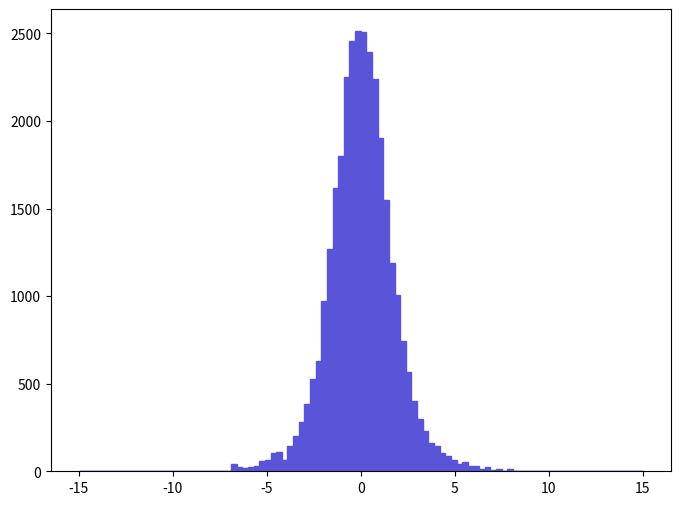

Generate this figure with matplotlib: (Note: this script raises an exception after producing the figure.)
def selection_8():

    # Library import
    import numpy
    import matplotlib
    import matplotlib.pyplot   as plt
    import matplotlib.gridspec as gridspec

    # Library version
    matplotlib_version = matplotlib.__version__
    numpy_version      = numpy.__version__

    # Histo binning
    xBinning = numpy.linspace(-15.0,15.0,101,endpoint=True)

    # Creating data sequence: middle of each bin
    xData = numpy.array([-14.85,-14.55,-14.25,-13.95,-13.65,-13.35,-13.05,-12.75,-12.45,-12.15,-11.85,-11.55,-11.25,-10.95,-10.65,-10.35,-10.05,-9.75,-9.45,-9.15,-8.85,-8.55,-8.25,-7.95,-7.65,-7.35,-7.05,-6.75,-6.45,-6.15,-5.85,-5.55,-5.25,-4.95,-4.65,-4.35,-4.05,-3.75,-3.45,-3.15,-2.85,-2.55,-2.25,-1.95,-1.65,-1.35,-1.05,-0.75,-0.45,-0.15,0.15,0.45,0.75,1.05,1.35,1.65,1.95,2.25,2.55,2.85,3.15,3.45,3.75,4.05,4.35,4.65,4.95,5.25,5.55,5.85,6.15,6.45,6.75,7.05,7.35,7.65,7.95,8.25,8.55,8.85,9.15,9.45,9.75,10.05,10.35,10.65,10.95,11.25,11.55,11.85,12.15,12.45,12.75,13.05,13.35,13.65,13.95,14.25,14.55,14.85])

    # Creating weights for histo: y9_sdETA_0
    y9_sdETA_0_weights = numpy.array([0.0,0.0,0.0,0.0,0.0,0.0,0.0,0.0,0.0,0.0,0.0,0.0,0.0,0.0,0.0,0.0,0.0,0.0,0.0,0.0,0.0,0.0,0.0,3.14401933085,0.0,3.14401933085,3.14401933085,40.8722417011,25.1521570468,18.8641167851,25.1521570468,28.2961771777,56.5923623554,66.0244027479,106.896644449,110.04068458,66.0244027479,144.624886019,201.217248375,279.817731646,386.714416095,525.051221852,631.948026301,974.646040564,1270.18405286,1619.17006739,1801.52327498,2251.11809369,2455.4793022,2512.07170455,2508.92770442,2392.59889958,2241.6860933,1902.13167917,1550.00166451,1188.43924946,1009.230442,741.988430881,565.923623554,399.290456618,298.681852431,232.657449683,160.345006674,144.624886019,106.896644449,88.0325636639,62.8804026171,44.0162818319,53.4483222245,28.2961771777,31.4401933085,15.7200966543,25.1521570468,6.28804026171,12.5760765234,3.14401933085,12.5760765234,0.0,0.0,0.0,3.14401933085,0.0,0.0,0.0,0.0,0.0,0.0,0.0,0.0,0.0,0.0,0.0,0.0,0.0,0.0,0.0,0.0,0.0,0.0,0.0])

    # Creating a new Canvas
    fig   = plt.figure(figsize=(8,6),dpi=80)
    frame = gridspec.GridSpec(1,1)
    pad   = fig.add_subplot(frame[0])

    # Creating a new Stack
    pad.hist(x=xData, bins=xBinning, weights=y9_sdETA_0_weights,\
             label="$signal$", histtype="stepfilled", rwidth=1.0,\
             color="#5954d8", edgecolor="#5954d8", linewidth=1, linestyle="solid",\
             bottom=None, cumulative=False, normed=False, align="mid", orientation="vertical")


    # Axis
    plt.rc('text',usetex=False)
    plt.xlabel(r"\Delta\eta ( j_{1} , j_{2} ) ",\
               fontsize=16,color="black")
    plt.ylabel(r"$\mathrm{Events}$ $(\mathcal{L}_{\mathrm{int}} = 40.0\ \mathrm{fb}^{-1})$ ",\
               fontsize=16,color="black")

    # Boundary of y-axis
    ymax=(y9_sdETA_0_weights).max()*1.1
    ymin=0 # linear scale
    #ymin=min([x for x in (y9_sdETA_0_weights) if x])/100. # log scale
    plt.gca().set_ylim(ymin,ymax)

    # Log/Linear scale for X-axis
    plt.gca().set_xscale("linear")
    #plt.gca().set_xscale("log",nonposx="clip")

    # Log/Linear scale for Y-axis
    plt.gca().set_yscale("linear")
    #plt.gca().set_yscale("log",nonposy="clip")

    # Saving the image
    plt.savefig('../../HTML/MadAnalysis5job_0/selection_8.png')
    plt.savefig('../../PDF/MadAnalysis5job_0/selection_8.png')
    plt.savefig('../../DVI/MadAnalysis5job_0/selection_8.eps')

# Running!
if __name__ == '__main__':
    selection_8()
